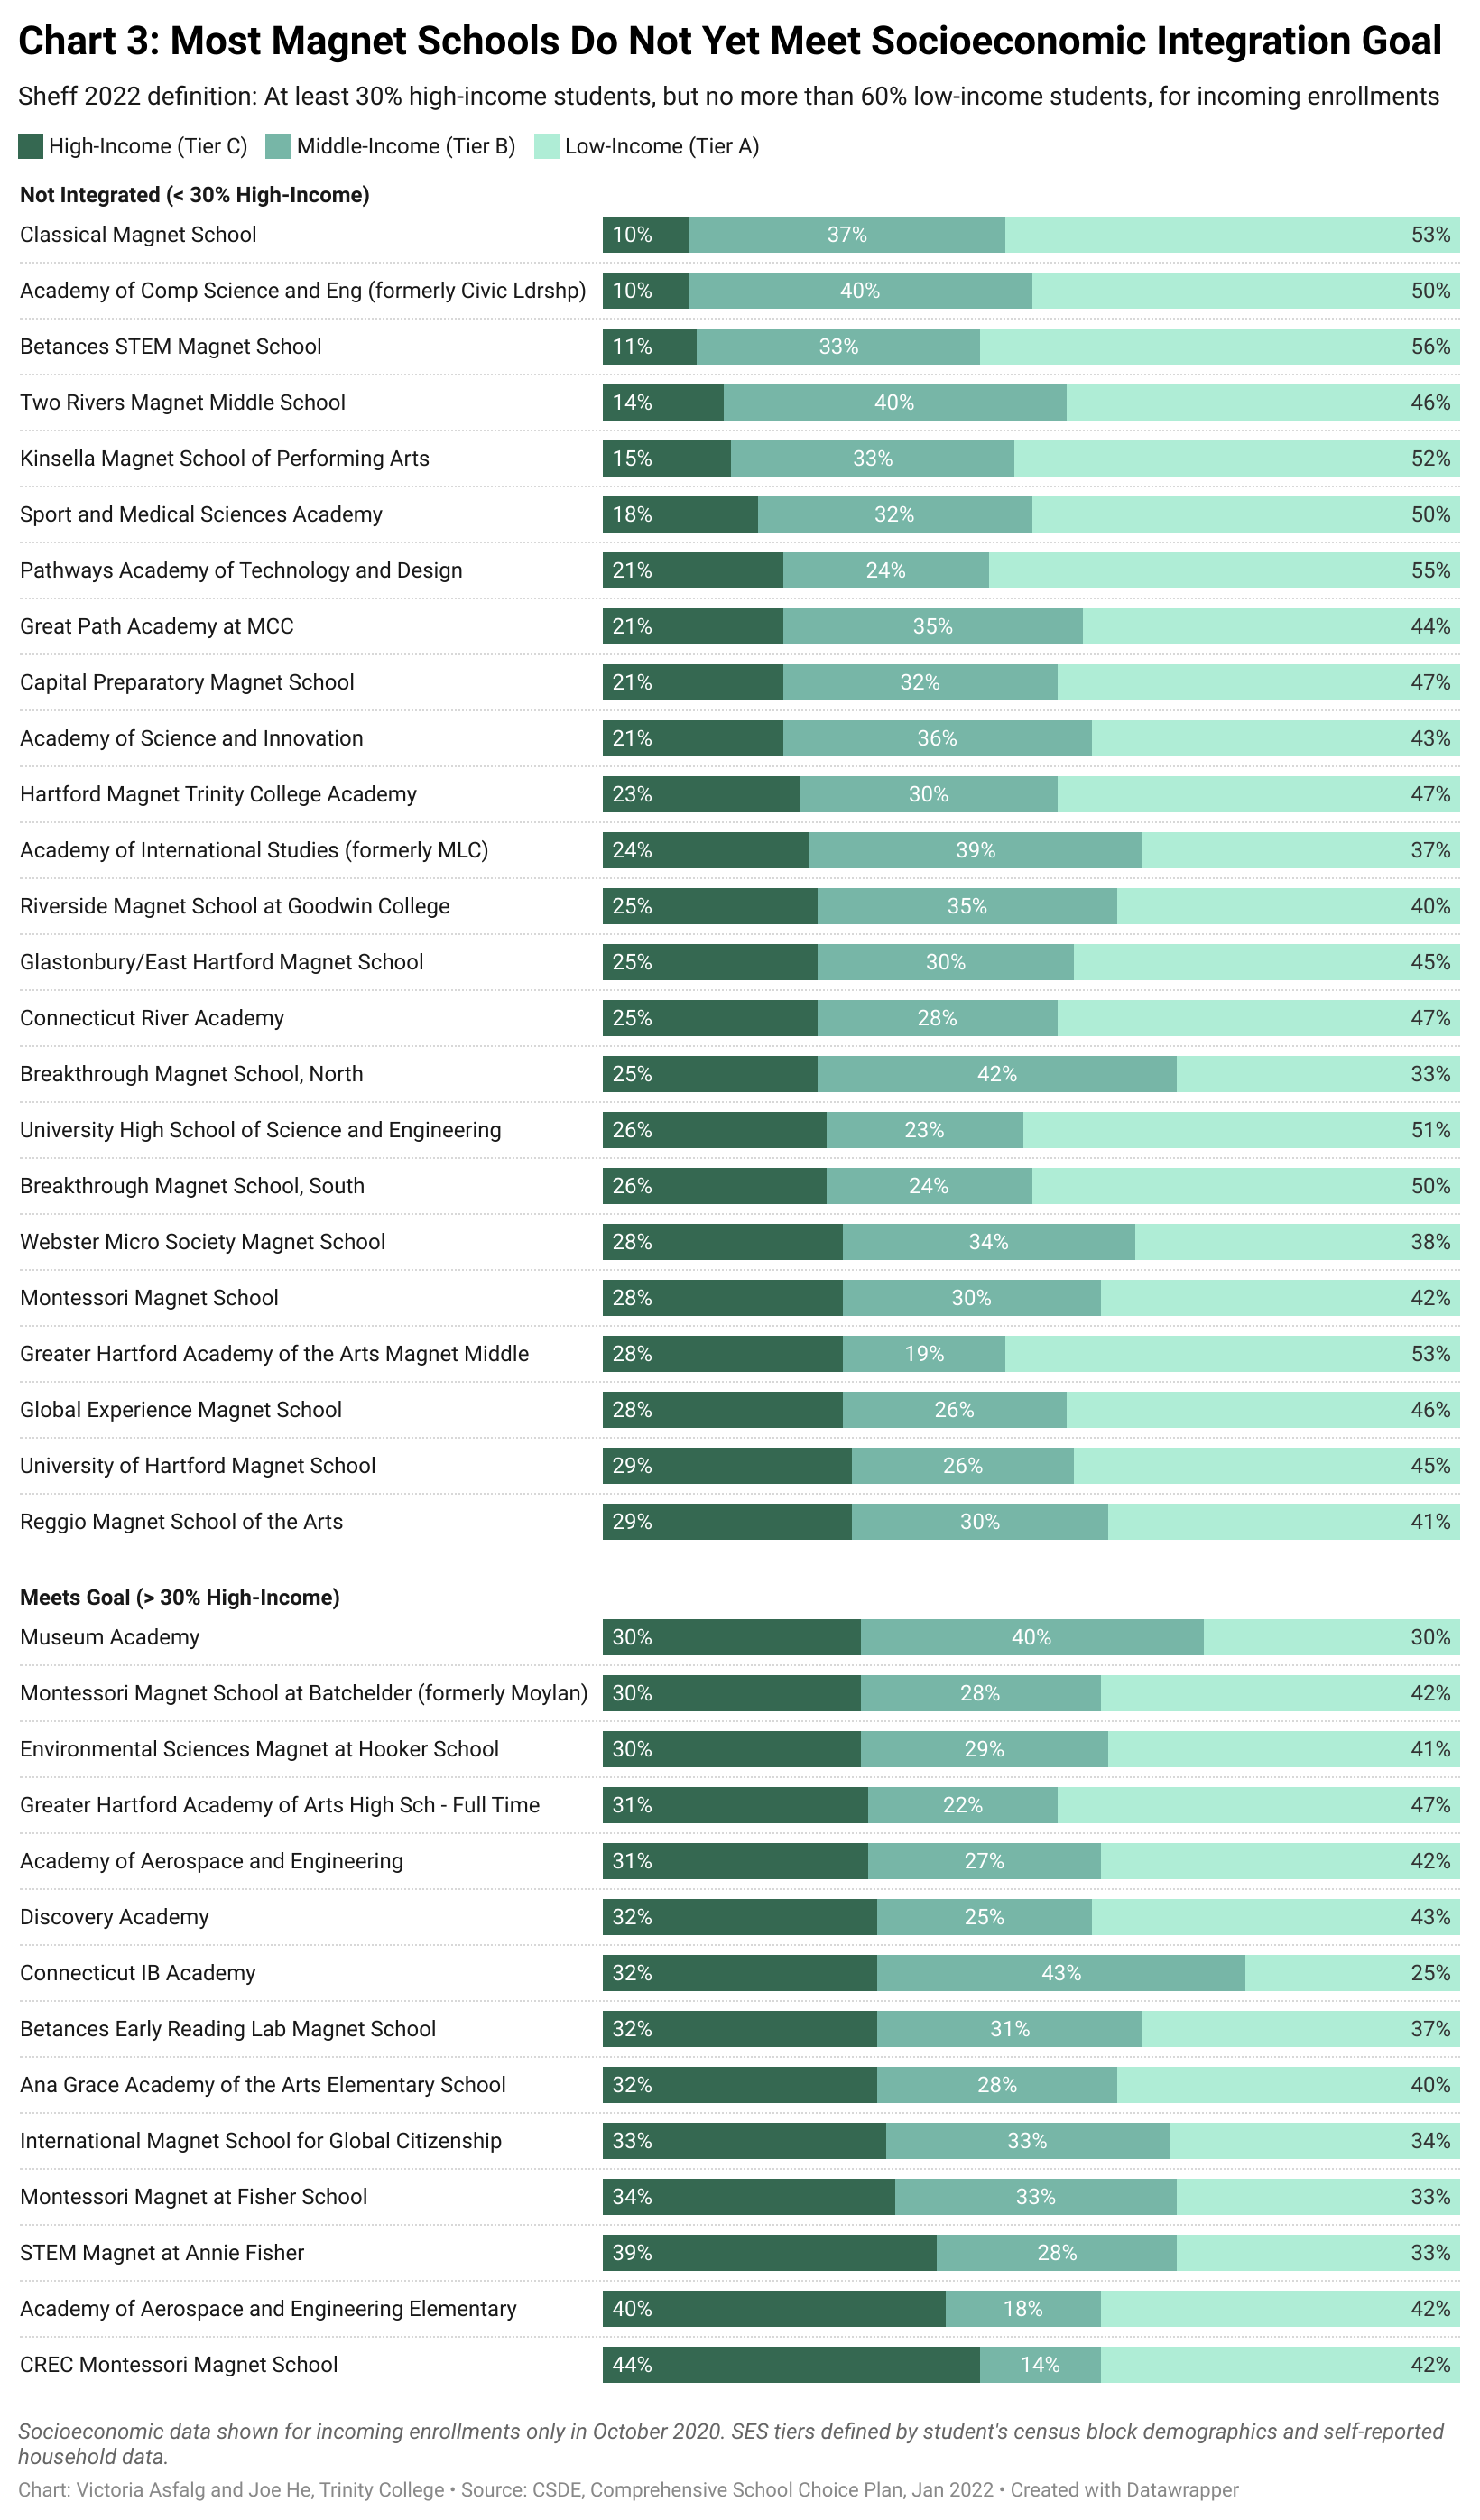

Source data for this figure (header and first rows):
Magnet School, High-Income (Tier C), Middle-Income (Tier B), Low-Income (Tier A), Status
Academy of Comp Science and Eng (formerl…, 0.1, 0.4, 0.5, Not Integrated (< 30% High-Income)
Classical Magnet School, 0.1, 0.37, 0.53, Not Integrated (< 30% High-Income)
Betances STEM Magnet School, 0.11, 0.33, 0.56, Not Integrated (< 30% High-Income)
Two Rivers Magnet Middle School, 0.14, 0.4, 0.46, Not Integrated (< 30% High-Income)
Kinsella Magnet School of Performing Art…, 0.15, 0.33, 0.52, Not Integrated (< 30% High-Income)
Sport and Medical Sciences Academy, 0.18, 0.32, 0.5, Not Integrated (< 30% High-Income)
Academy of Science and Innovation, 0.21, 0.36, 0.43, Not Integrated (< 30% High-Income)
Capital Preparatory Magnet School, 0.21, 0.32, 0.47, Not Integrated (< 30% High-Income)
Great Path Academy at MCC, 0.21, 0.35, 0.44, Not Integrated (< 30% High-Income)
Pathways Academy of Technology and Desig…, 0.21, 0.24, 0.55, Not Integrated (< 30% High-Income)
Hartford Magnet Trinity College Academy, 0.23, 0.3, 0.47, Not Integrated (< 30% High-Income)
Academy of International Studies (former…, 0.24, 0.39, 0.37, Not Integrated (< 30% High-Income)
Breakthrough Magnet School, North, 0.25, 0.42, 0.33, Not Integrated (< 30% High-Income)
Connecticut River Academy, 0.25, 0.28, 0.47, Not Integrated (< 30% High-Income)
Glastonbury/East Hartford Magnet School, 0.25, 0.3, 0.45, Not Integrated (< 30% High-Income)
Riverside Magnet School at Goodwin Colle…, 0.25, 0.35, 0.4, Not Integrated (< 30% High-Income)
Breakthrough Magnet School, South, 0.26, 0.24, 0.5, Not Integrated (< 30% High-Income)
University High School of Science and En…, 0.26, 0.23, 0.51, Not Integrated (< 30% High-Income)
Global Experience Magnet School, 0.28, 0.26, 0.46, Not Integrated (< 30% High-Income)
Greater Hartford Academy of the Arts Mag…, 0.28, 0.19, 0.53, Not Integrated (< 30% High-Income)
Montessori Magnet School, 0.28, 0.3, 0.42, Not Integrated (< 30% High-Income)
Webster Micro Society Magnet School, 0.28, 0.34, 0.38, Not Integrated (< 30% High-Income)
Reggio Magnet School of the Arts, 0.29, 0.3, 0.41, Not Integrated (< 30% High-Income)
University of Hartford Magnet School, 0.29, 0.26, 0.45, Not Integrated (< 30% High-Income)
Environmental Sciences Magnet at Hooker …, 0.3, 0.29, 0.41, Meets Goal (> 30% High-Income)
Montessori Magnet School at Batchelder (…, 0.3, 0.28, 0.42, Meets Goal (> 30% High-Income)
Museum Academy, 0.3, 0.4, 0.3, Meets Goal (> 30% High-Income)
Academy of Aerospace and Engineering, 0.31, 0.27, 0.42, Meets Goal (> 30% High-Income)
Greater Hartford Academy of Arts High Sc…, 0.31, 0.22, 0.47, Meets Goal (> 30% High-Income)
Ana Grace Academy of the Arts Elementary…, 0.32, 0.28, 0.4, Meets Goal (> 30% High-Income)
Betances Early Reading Lab Magnet School, 0.32, 0.31, 0.37, Meets Goal (> 30% High-Income)
Connecticut IB Academy, 0.32, 0.43, 0.25, Meets Goal (> 30% High-Income)
Discovery Academy, 0.32, 0.25, 0.43, Meets Goal (> 30% High-Income)
International Magnet School for Global C…, 0.33, 0.33, 0.34, Meets Goal (> 30% High-Income)
Montessori Magnet at Fisher School, 0.34, 0.33, 0.33, Meets Goal (> 30% High-Income)
STEM Magnet at Annie Fisher, 0.39, 0.28, 0.33, Meets Goal (> 30% High-Income)
Academy of Aerospace and Engineering Ele…, 0.4, 0.18, 0.42, Meets Goal (> 30% High-Income)
CREC Montessori Magnet School, 0.44, 0.14, 0.42, Meets Goal (> 30% High-Income)
